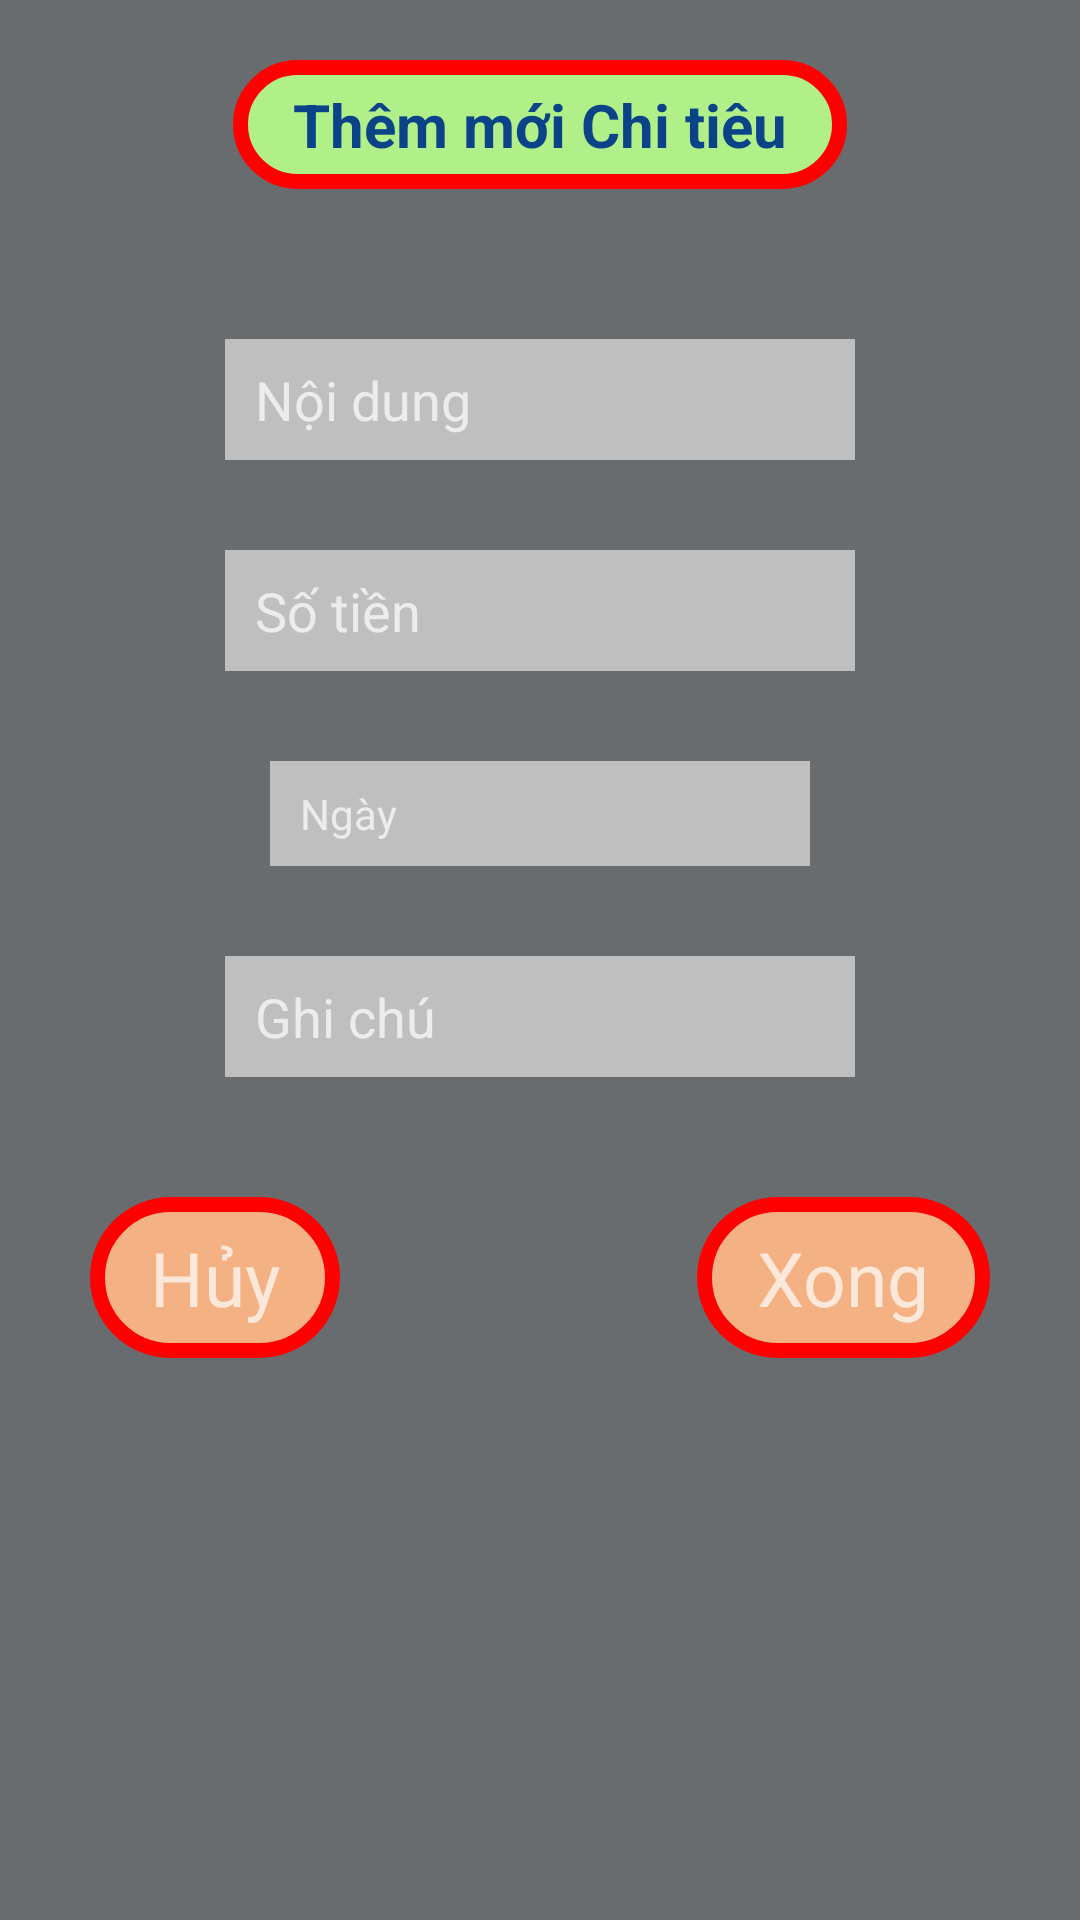

This screen was rendered from an Android layout file. Write that file and the resources it references.
<!-- AndroidManifest.xml: application theme Theme.Project05_classFundManager -->
<!-- res/layout/dialog_add_new_spending.xml -->
<?xml version="1.0" encoding="utf-8"?>
<RelativeLayout xmlns:android="http://schemas.android.com/apk/res/android"
    android:background="#9990949A"
    android:layout_width="350dp"
    android:layout_height="wrap_content">

    <TextView
        android:id="@+id/titleDialogAddNewSpending"
        android:layout_width="wrap_content"
        android:layout_height="wrap_content"
        android:layout_centerHorizontal="true"
        android:layout_marginTop="20dp"
        android:background="@drawable/background_title_dialog_add_content_of_money_to_be_pay"
        android:paddingHorizontal="20dp"
        android:paddingVertical="8dp"
        android:text="Thêm mới Chi tiêu"
        android:textColor="#0A4388"
        android:textSize="20sp"
        android:textStyle="bold" />

    <EditText
        android:id="@+id/etNameDialogAddNewSpending"
        android:layout_width="wrap_content"
        android:layout_height="wrap_content"
        android:layout_below="@+id/titleDialogAddNewSpending"
        android:layout_centerHorizontal="true"
        android:layout_marginTop="50dp"
        android:background="#BFBFBF"
        android:ems="10"
        android:hint="Nội dung"
        android:inputType="text"
        android:paddingHorizontal="10dp"
        android:paddingVertical="8dp" />


    <EditText
        android:id="@+id/etMoneyDialogAddNewSpending"
        android:layout_width="wrap_content"
        android:layout_height="wrap_content"
        android:layout_below="@+id/etNameDialogAddNewSpending"
        android:layout_centerHorizontal="true"
        android:layout_marginTop="30dp"
        android:background="#BFBFBF"
        android:ems="10"
        android:hint="Số tiền"
        android:inputType="numberDecimal"
        android:paddingHorizontal="10dp"
        android:paddingVertical="8dp" />

    <TextView
        android:id="@+id/tvDateDialogAddNewSpending"
        android:layout_width="180dp"
        android:layout_height="wrap_content"
        android:layout_below="@+id/etMoneyDialogAddNewSpending"
        android:layout_centerHorizontal="true"
        android:layout_marginTop="30dp"
        android:background="#BFBFBF"
        android:hint="Ngày"
        android:paddingHorizontal="10dp"
        android:paddingVertical="8dp" />

    <EditText
        android:id="@+id/etNoteDialogAddNewSpending"
        android:layout_width="wrap_content"
        android:layout_height="wrap_content"
        android:layout_below="@+id/tvDateDialogAddNewSpending"
        android:layout_centerHorizontal="true"
        android:layout_marginTop="30dp"
        android:background="#BFBFBF"
        android:ems="10"
        android:hint="Ghi chú"
        android:paddingHorizontal="10dp"
        android:paddingVertical="8dp" />

    <TextView
        android:layout_marginBottom="15dp"
        android:id="@+id/tvCancelDialogAddNewSpending"
        android:layout_width="wrap_content"
        android:layout_height="wrap_content"
        android:layout_below="@+id/etNoteDialogAddNewSpending"
        android:layout_marginStart="30dp"
        android:layout_marginTop="40dp"
        android:background="@drawable/back_button_sign_in"
        android:paddingHorizontal="20dp"
        android:paddingVertical="10dp"
        android:text="Hủy"
        android:textSize="25sp" />

    <TextView
        android:layout_marginBottom="15dp"
        android:id="@+id/tvOkDialogAddNewSpending"
        android:layout_width="wrap_content"
        android:layout_height="wrap_content"
        android:layout_below="@+id/etNoteDialogAddNewSpending"
        android:layout_alignParentEnd="true"
        android:layout_marginStart="30dp"
        android:layout_marginTop="40dp"
        android:layout_marginEnd="30dp"
        android:background="@drawable/back_button_sign_in"
        android:paddingHorizontal="20dp"
        android:paddingVertical="10dp"
        android:text="Xong"
        android:textSize="25sp" />
</RelativeLayout>
<!-- resources referenced by this layout -->
<resources>
  <!-- drawable back_button_sign_in (drawable) -->
  <?xml version="1.0" encoding="utf-8"?>
  <selector xmlns:android="http://schemas.android.com/apk/res/android">
      <item>
          <shape>
              <solid android:color="#F4B183"
                  />
              <corners android:radius="25dp"
                  />
              <stroke android:color="#ff0000"
                  android:width="5dp"/>
          </shape>
      </item>
  </selector>
  <!-- drawable background_title_dialog_add_content_of_money_to_be_pay (drawable) -->
  <?xml version="1.0" encoding="utf-8"?>
  <selector xmlns:android="http://schemas.android.com/apk/res/android">
      <item>
          <shape>
              <solid android:color="#B1F089"/>
              <stroke android:color="#ff0000"
                  android:width="5dp"
                  />
              <corners android:radius="20dp"
                  />
          </shape>
      </item>
  </selector>
  <style name="Theme.Project05_classFundManager" parent="Theme.MaterialComponents.Bridge">
          
          <item name="colorPrimary">@color/purple_500</item>
          <item name="colorPrimaryVariant">@color/purple_700</item>
          <item name="colorOnPrimary">@color/white</item>
          
          <item name="colorSecondary">@color/teal_200</item>
          <item name="colorSecondaryVariant">@color/teal_700</item>
          <item name="colorOnSecondary">@color/black</item>
          
          <item name="android:statusBarColor" tools:targetApi="l">?attr/colorPrimaryVariant</item>
          
      </style>
  <!-- not gathered from this repository: default colours our renderer supplied (Android Studio template values) -->
  <color name="purple_500">#FF6200EE</color>
  <color name="purple_700">#FF3700B3</color>
  <color name="teal_200">#FF03DAC5</color>
  <color name="teal_700">#FF018786</color>
  <color name="black">#FF000000</color>
  <color name="white">#FFFFFFFF</color>
</resources>
